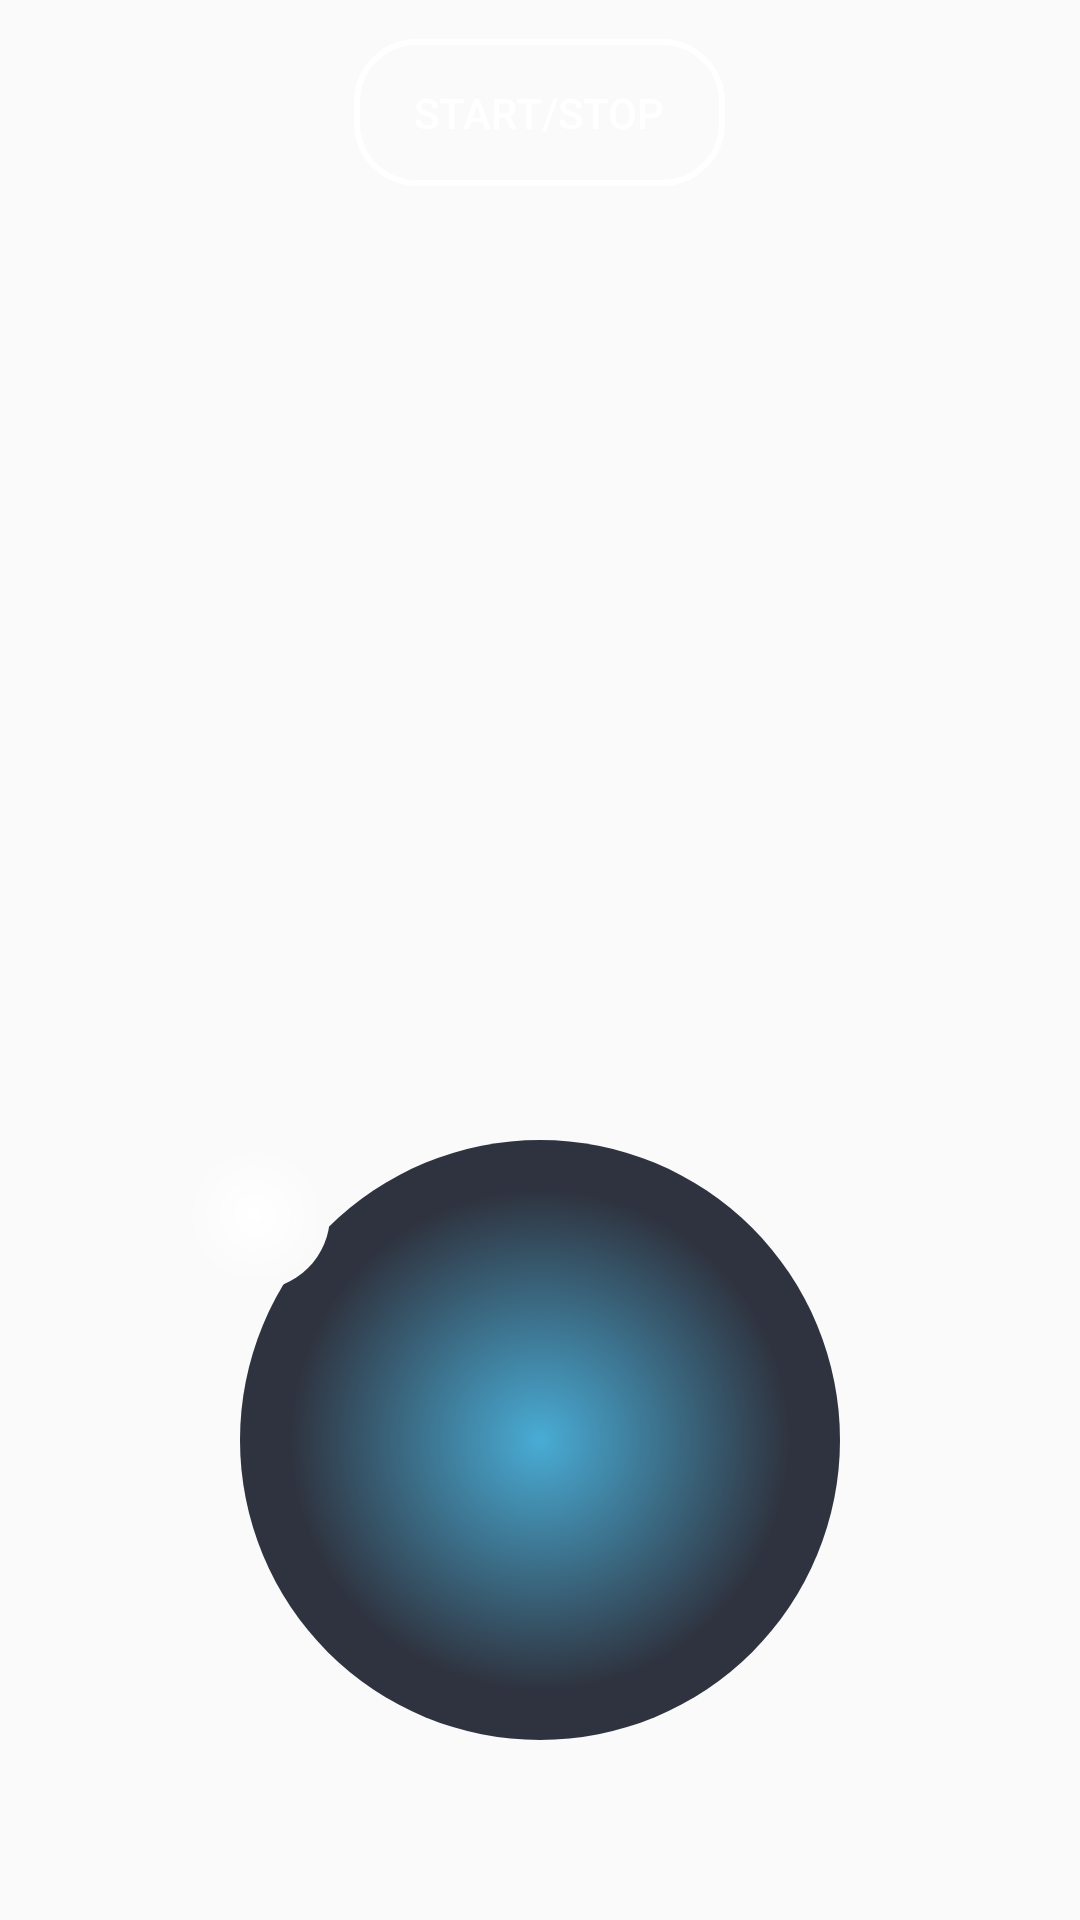

Write the Android layout XML for this screen, with the resource values it uses.
<!-- AndroidManifest.xml: application theme AppTheme -->
<!-- res/layout/gryo.xml -->
<?xml version="1.0" encoding="utf-8"?>
<RelativeLayout xmlns:android="http://schemas.android.com/apk/res/android"
    android:orientation="vertical" android:layout_width="match_parent"
    android:layout_height="match_parent"
    android:background="@drawable/starsbg">
    <LinearLayout
        android:layout_width="match_parent"
        android:layout_height="match_parent"
        android:orientation="vertical"
        android:padding="10dp">

        <Button
            android:layout_width="wrap_content"
            android:layout_height="wrap_content"
            android:id="@+id/startstopbtn"
            android:background="@drawable/bluetooth_btn"
            android:textColor="@color/white"
            android:text="START/STOP"
            android:layout_marginTop="3dp"
            android:layout_gravity="center_horizontal"/>

        <LinearLayout
            android:layout_width="match_parent"
            android:layout_height="match_parent"
            android:layout_weight="1"
            android:layout_margin="50dp"
            android:gravity="center"
            android:orientation="horizontal">
            
            <TextView
                android:id="@+id/xaxis"
                android:layout_weight="1"
                android:layout_width="wrap_content"
                android:layout_height="wrap_content"
                android:layout_margin="5dp"
                android:gravity="center"
                android:textColor="#fff"
                android:textSize="12sp" />

            <TextView
                android:id="@+id/yaxis"
                android:layout_width="wrap_content"
                android:layout_height="wrap_content"
                android:layout_margin="5dp"
                android:layout_weight="1"
                android:gravity="center"
                android:textColor="#fff"
                android:textSize="12sp" />

            <TextView
                android:id="@+id/zaxis"
                android:layout_width="wrap_content"
                android:layout_height="wrap_content"
                android:layout_margin="5dp"
                android:layout_weight="1"
                android:gravity="center"
                android:textColor="#fff"
                android:textSize="12sp" />

            <TextView
                android:id="@+id/extra"
                android:layout_width="wrap_content"
                android:layout_height="wrap_content"
                android:layout_margin="5dp"
                android:layout_weight="1"
                android:gravity="center"
                android:textColor="#fff"
                android:textSize="12sp" />
        </LinearLayout>

        <LinearLayout
            android:layout_width="match_parent"
            android:layout_height="match_parent"
            android:orientation="horizontal"
            android:layout_weight="1"
            android:layout_margin="50dp">
            
            <TextView
                android:id="@+id/xorientation"
                android:gravity="center"
                android:textColor="#fff"
                android:layout_weight="1"
                android:layout_margin="5dp"
                android:textSize="12sp"
                android:layout_width="wrap_content"
                android:layout_height="wrap_content" />

            <TextView
                android:id="@+id/yorientation"
                android:textColor="#fff"
                android:layout_weight="1"
                android:layout_width="wrap_content"
                android:layout_height="wrap_content"
                android:layout_margin="5dp"
                android:textSize="12sp"
                android:gravity="center" />

            <TextView
                android:id="@+id/zorientation"
                android:layout_weight="1"
                android:textColor="#fff"
                android:gravity="center"
                android:textSize="12sp"
                android:layout_width="wrap_content"
                android:layout_margin="5dp"
                android:layout_height="wrap_content"/>

        </LinearLayout>
        
        <FrameLayout xmlns:android="http://schemas.android.com/apk/res/android"
            android:layout_width="match_parent"
            android:layout_height="wrap_content"
            android:orientation="vertical"
            android:layout_margin="50dp">

            
            <ImageView
                android:id="@+id/outercircle"
                android:layout_width="wrap_content"
                android:layout_height="wrap_content"
                android:layout_gravity="center"
                android:src="@drawable/outercircle"/>

            <ImageView
                android:id="@+id/innercircle"
                android:layout_width="wrap_content"
                android:layout_height="wrap_content"
                android:src="@drawable/innercircle" />

        </FrameLayout>
    </LinearLayout>
</RelativeLayout>
<!-- resources referenced by this layout -->
<resources>
  <color name="white">#ffffff</color>
  <!-- drawable bluetooth_btn (drawable) -->
  <?xml version="1.0" encoding="utf-8"?>
  <shape xmlns:android="http://schemas.android.com/apk/res/android">
  
      <stroke android:width="2dp"
          android:color="#FFF"/>
      <corners android:radius="20dp"/>
      <padding android:top="15dp" android:bottom="15dp"
          android:left="20dp" android:right="20dp"/>
  
  </shape>
  <!-- drawable innercircle (drawable) -->
  <?xml version="1.0" encoding="utf-8"?>
  <shape
      xmlns:android="http://schemas.android.com/apk/res/android"
      android:shape="oval">
  
      <gradient android:type="radial" android:gradientRadius="250"
          android:startColor="@color/white" android:endColor="@color/lightgray" />
  
      <size
          android:width="50dp"
          android:height="50dp"/>
  </shape>
  <!-- drawable outercircle (drawable) -->
  <?xml version="1.0" encoding="utf-8"?>
  <shape
  xmlns:android="http://schemas.android.com/apk/res/android"
  android:shape="oval">
  
  <size
      android:width="200dp"
      android:height="200dp"/>
  
      <gradient android:type="radial" android:gradientRadius="250"
          android:startColor="@color/lightblue" android:endColor="@color/darkblue" />
  </shape>
  <style name="AppTheme" parent="Theme.AppCompat.Light.NoActionBar">
          
          <item name="colorPrimary">@color/colorPrimary</item>
          <item name="colorPrimaryDark">@color/colorPrimaryDark</item>
          <item name="colorAccent">@color/colorAccent</item>
  
  
      </style>
  <color name="lightgray"> #ededed</color>
  <color name="lightblue">#49acd5</color>
  <color name="darkblue">#2f333f</color>
  <color name="colorPrimary">#345bdb</color>
  <color name="colorPrimaryDark">#000000</color>
  <color name="colorAccent">#FF4081</color>
</resources>
